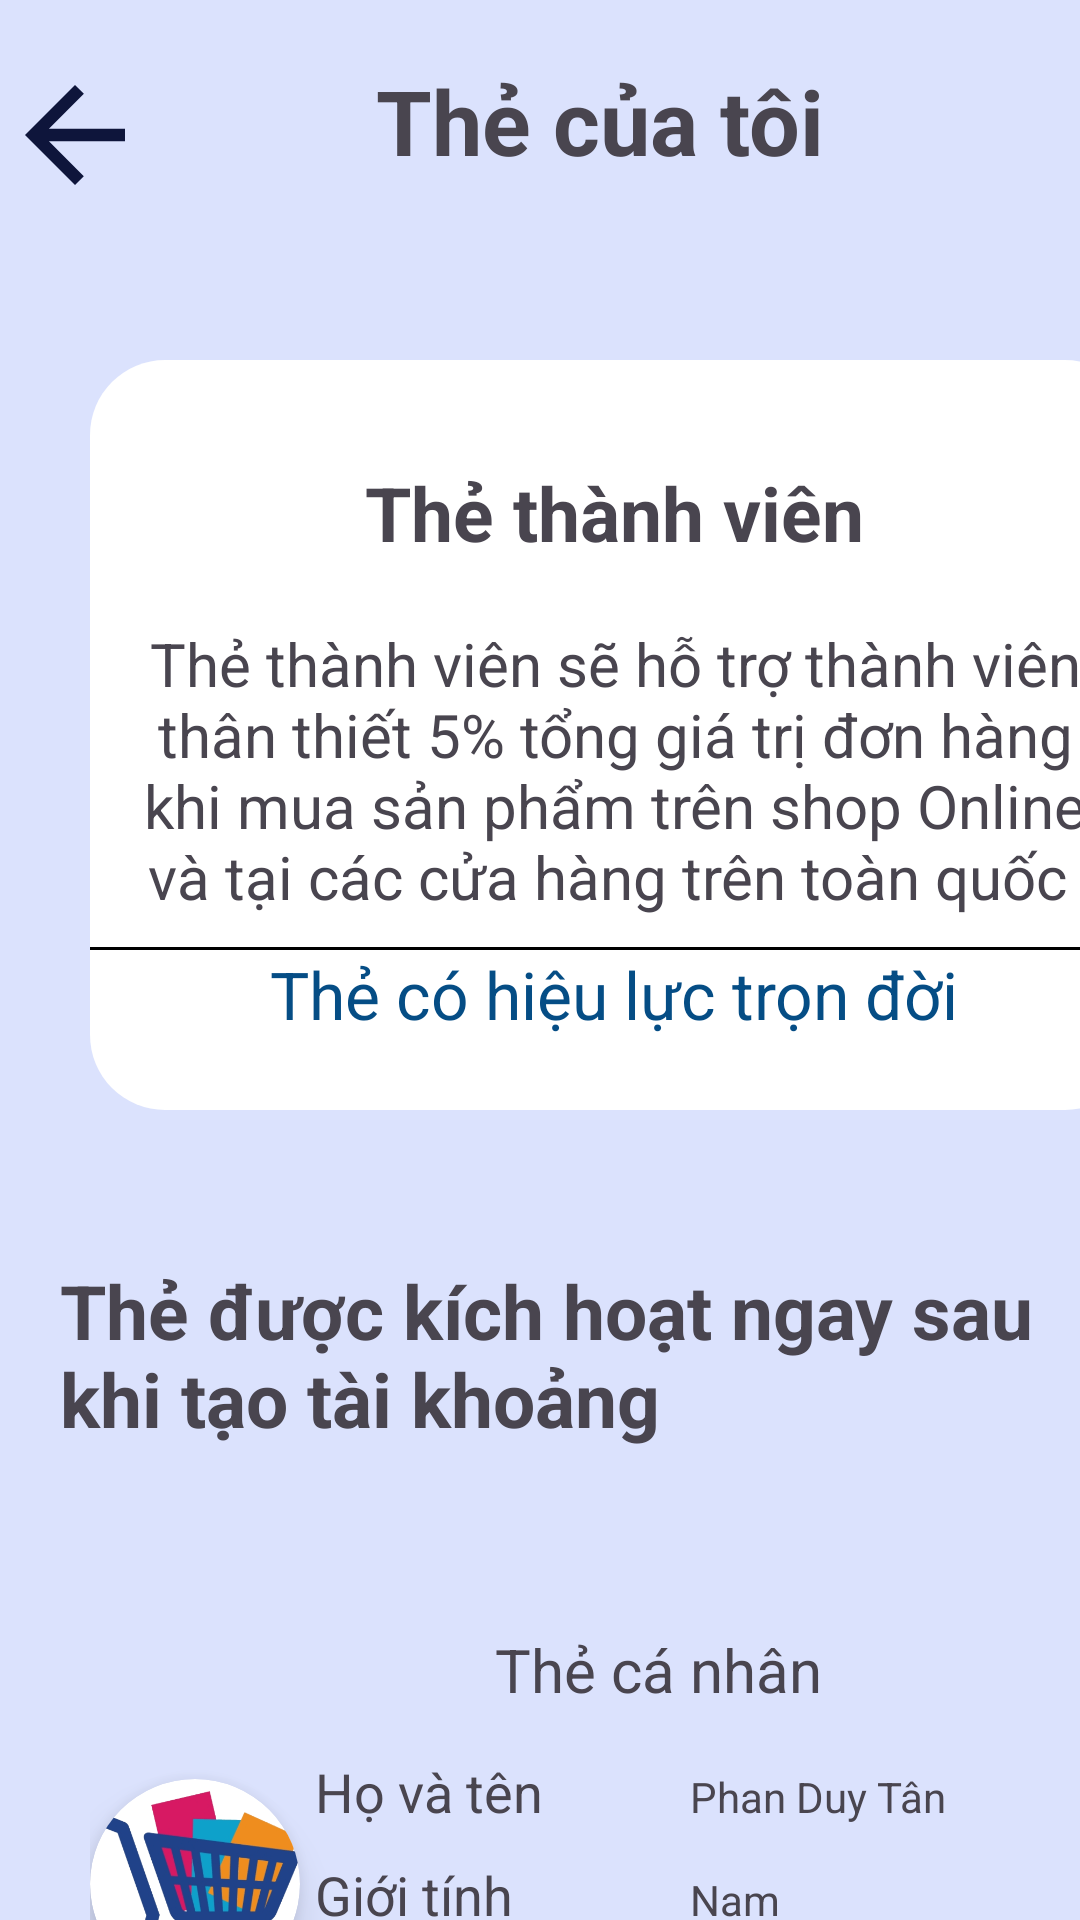

This screen was rendered from an Android layout file. Write that file and the resources it references.
<!-- AndroidManifest.xml: application theme Theme.APP_BAN_SACH -->
<!-- res/layout/activity_dv_the.xml -->
<?xml version="1.0" encoding="utf-8"?>
<LinearLayout xmlns:android="http://schemas.android.com/apk/res/android"
    xmlns:app="http://schemas.android.com/apk/res-auto"
    xmlns:tools="http://schemas.android.com/tools"
    android:layout_width="match_parent"
    android:layout_height="match_parent"
    tools:context=".dv_the"
    android:orientation="vertical"
    android:background="#DBE2FD">
    <LinearLayout
        android:layout_width="match_parent"
        android:layout_height="wrap_content"
        android:paddingTop="20dp">
        <ImageButton
            android:id="@+id/btn_previou_the"
            android:layout_width="wrap_content"
            android:layout_height="wrap_content"
            android:background="@drawable/icon_previou">

        </ImageButton>

        <TextView

            android:layout_width="wrap_content"
            android:layout_height="wrap_content"
            android:gravity="center"
            android:paddingLeft="75dp"
            android:text="Thẻ của tôi"
            android:textSize="30sp"
            android:textStyle="bold"></TextView>

    </LinearLayout>
    <LinearLayout
        android:layout_width="350dp"
        android:layout_height="250dp"
        app:cardCornerRadius="30dp"
        android:layout_marginLeft="30dp"
        android:layout_marginTop="50dp"
        android:background="@drawable/custom_linnerlayout_car"
        android:orientation="vertical"
        android:gravity="center">
        <TextView
            android:layout_width="wrap_content"
            android:layout_height="wrap_content"
            android:text="Thẻ thành viên"
            android:textSize="25dp"
            android:textStyle="bold"
            android:padding="10dp">
        </TextView>
        <TextView
            android:layout_width="wrap_content"
            android:layout_height="wrap_content"
            android:text="Thẻ thành viên sẽ hỗ trợ thành viên thân thiết 5% tổng giá trị đơn hàng khi mua sản phẩm trên shop Online và tại các cửa hàng trên toàn quốc "
            android:textSize="20dp"
            android:padding="10dp"
            android:gravity="center_horizontal">

        </TextView>
        <View
            android:layout_width="match_parent"
            android:layout_height="1dp"
            android:background="@color/black">

        </View>

        <TextView
            android:layout_width="wrap_content"
            android:layout_height="wrap_content"
            android:text="Thẻ có hiệu lực trọn đời"
            android:textSize="22dp"
            android:textColor="#054D85">
        </TextView>
    </LinearLayout>
    <TextView
        android:layout_width="wrap_content"
        android:layout_height="wrap_content"
        android:text="Thẻ được kích hoạt ngay sau khi tạo tài khoảng"
        android:textSize="25dp"
        android:textStyle="bold"
        android:paddingLeft="20dp"
        android:paddingTop="50dp">

    </TextView>


    <LinearLayout
        android:layout_width="350dp"
        android:layout_height="200dp"
        android:background="@drawable/hinh_nen_chitiet_ngdung"
        android:orientation="horizontal"
        android:layout_marginLeft="30dp"
        android:layout_marginTop="50dp">

        <androidx.cardview.widget.CardView
            android:layout_width="70dp"
            android:layout_height="70dp"
            app:cardCornerRadius="100dp"
            android:elevation="5dp"
            android:translationZ="6dp"
            android:layout_marginTop="60dp">
            <ImageView
                android:id="@+id/img_avatar_the"
                android:layout_width="70dp"
                android:layout_height="70dp"
                app:srcCompat="@drawable/gio_hang" />

        </androidx.cardview.widget.CardView>

        <LinearLayout
            android:layout_width="280dp"
            android:layout_height="match_parent"
            android:orientation="vertical">


            <TextView
                android:layout_width="wrap_content"
                android:layout_height="wrap_content"
                android:text="Thẻ cá nhân"
                android:textSize="20dp"
                android:padding="10dp"
                android:layout_marginLeft="55dp">

            </TextView>
            <LinearLayout
                android:layout_width="match_parent"
                android:layout_height="wrap_content">
                <TextView
                    android:layout_width="120dp"
                    android:layout_height="wrap_content"
                    android:text="Họ và tên"
                    android:textSize="18dp"
                    android:padding="5dp">

                </TextView>
                <TextView
                    android:id="@+id/txtv_ten_the"
                    android:layout_width="wrap_content"
                    android:layout_height="wrap_content"
                    android:text="Phan Duy Tân"
                    android:layout_marginLeft="10dp">

                </TextView>

            </LinearLayout>
            <LinearLayout
                android:layout_width="match_parent"
                android:layout_height="wrap_content">
                <TextView
                    android:layout_width="120dp"
                    android:layout_height="wrap_content"
                    android:text="Giới tính"
                    android:textSize="18dp"
                    android:padding="5dp">

                </TextView>
                <TextView
                    android:id="@+id/txtv_gioitinh_the"
                    android:layout_width="wrap_content"
                    android:layout_height="wrap_content"
                    android:text="Nam"
                    android:layout_marginLeft="10dp">

                </TextView>

            </LinearLayout>
            <LinearLayout
                android:layout_width="match_parent"
                android:layout_height="wrap_content">
                <TextView
                    android:layout_width="120dp"
                    android:layout_height="wrap_content"
                    android:text="Ngày sinh"
                    android:textSize="18dp"
                    android:padding="5dp">

                </TextView>
                <TextView
                    android:id="@+id/txtv_ngaysinh_the"
                    android:layout_width="wrap_content"
                    android:layout_height="wrap_content"
                    android:text="05-05-2003"
                    android:layout_marginLeft="10dp">

                </TextView>

            </LinearLayout>
            <LinearLayout
                android:layout_width="match_parent"
                android:layout_height="wrap_content">
                <TextView
                    android:layout_width="120dp"
                    android:layout_height="wrap_content"
                    android:text="Số đt"
                    android:textSize="18dp"
                    android:padding="5dp">

                </TextView>
                <TextView
                    android:id="@+id/txtv_sdt_the"
                    android:layout_width="wrap_content"
                    android:layout_height="wrap_content"
                    android:text="0392913063"
                    android:layout_marginLeft="10dp">

                </TextView>

            </LinearLayout>

        </LinearLayout>

    </LinearLayout>

</LinearLayout>
<!-- resources referenced by this layout -->
<resources>
  <!-- drawable custom_linnerlayout_car (drawable) -->
  <?xml version="1.0" encoding="utf-8"?>
  <shape xmlns:android="http://schemas.android.com/apk/res/android"
      android:shape="rectangle">
  
      <gradient android:startColor="#FFFFFF" android:endColor="#FFFFFF"/>
      <size android:width="350dp" android:height="250dp"/>
      <corners android:radius="25dp"/>
  
  </shape>
  <!-- drawable gio_hang: png bitmap (drawable, 59505 bytes) -->
  <!-- drawable icon_previou (drawable) -->
  <vector android:autoMirrored="true" android:height="50dp"
      android:tint="#0E153B" android:viewportHeight="24"
      android:viewportWidth="24" android:width="50dp" xmlns:android="http://schemas.android.com/apk/res/android">
      <path android:fillColor="@android:color/white" android:pathData="M20,11H7.83l5.59,-5.59L12,4l-8,8 8,8 1.41,-1.41L7.83,13H20v-2z"/>
  </vector>
  <style name="Theme.APP_BAN_SACH" parent="Base.Theme.APP_BAN_SACH" />
  <style name="Base.Theme.APP_BAN_SACH" parent="Theme.Material3.DayNight.NoActionBar">
          
          
      </style>
  <!-- not gathered from this repository: default colours our renderer supplied (Android Studio template values) -->
  <color name="black">#FF000000</color>
</resources>
